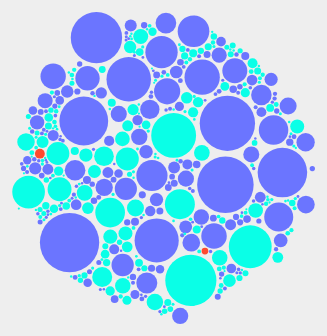
D3 v5 page, settled after 480 driven frames (8 s of simulated time); the page loaded 1 data file(s).


    var add_btn = document.getElementById('add_btn');

    add_btn.onclick = function () {
      example_1.style.display = "block";
      example_tags.style.display = "block";
    }

    var remove_btn = document.getElementById('remove_btn');

    remove_btn.onclick = function () {
      example_1.style.display = "none";
      example_tags.style.display = "none";
    }


  
// ── dashboard.js
// Author: Batool Akbar
// Date: 11/23/2019
// This code creates a visualziation for popular baby names in nyc 2015-2016
// D3.js library



// defining a dimension object that will contain the size of the visualization

const width = d3.min([
  window.innerWidth * 0.7,
  window.innerHeight * 0.7,
])

var height = 500;
var dimensions = {
  width: width,
  height: width,
  margin: { top: 10, right: 10, bottom: 50, left: 50},
}


// main function that draws the big visualization
function drawViz(ethnicity, year, gender){

  // refreshes the visualization
  d3.select('#visualization').select("svg").remove();

  // Reading the data
  d3.csv("data/baby_names.csv").then(function(data) {

    const results = {}

    // Looping through data and adding all information about names that meet the conditions under unqiue key name
    data.forEach(function(d) {
      if (ethnicity == d['ethnicity'] && year.includes(d['Year']) && gender.includes(d['gender']) ){

        if (d.name in results){
          results[d.name].year.push(d.Year)
          results[d.name].gender.push(d.gender)
          results[d.name].rank.push(d.rank)
          results[d.name].count += parseInt(d.count)
        } else {
          results[d.name] = {
            year: [d.Year],
            count: parseInt(d.count),
            gender: [d.gender],
            rank: [d.rank]
          }
        }
      }
    });

  // Changing the structure of results to an array for d3 visualization compatibility
  results_arr = []
  for (var name in results){
    results_arr.push({
        radius: results[name].count/12,
        count: results[name].count,
        gender: results[name].gender,
        rank: results[name].rank,
        year: results[name].Year,
        name: name
    })
  }

  // function that shuffles the dataset so the genders mix up and don't appear in two groups
  function shuffle(array) {
    array.sort(() => Math.random() - 0.5);
  }

  shuffle(results_arr);

  // adding an svg element inside the visualization before drawing

 
  const visualization = d3.select("#visualization")
    .append("svg")
    .attr("width", width)
    .attr("height", height)

  // specify bubbles behavior
  const simulation = d3.forceSimulation(results_arr)
    .force('charge', d3.forceManyBody().strength(0.8))
    .force('center', d3.forceCenter(width / 2, height / 2))
    .force('collision', d3.forceCollide().radius(function(d) {
      return 1.1 * d.radius
    }))
    .on('tick', drawCirclz);


    // function that draws the bubbles
    function drawCirclz() {

    //linking dataset to all bubbles (not yet created)
      var u = d3.select('svg')
        .selectAll('circle')
        .data(results_arr)

    // adding circles (bubbles) after linking them to the dataset
    // specifying genders' colors and circles' radius
      u.enter()
      .append('circle')
      .style("fill", function(d){
        if (d.gender.includes('MALE') && d.gender.includes('FEMALE')){
            return '#ff4a2e'
        }
        else if (d.gender.includes('MALE')){
          return '#6b75ff'
        }
        else {
          return '#0affe7'
        }
      })
      .attr('r', function(d) {
        // return d.count/10
        return d.radius
      })

      .merge(u)
      .attr('cx', function(d) {
        return d.x -20
      })
      .attr('cy', function(d) {
        return d.y +70
      })

    // adding interactivity to the visualization to show more information
    // on hover reduce bubble's opacity
    .on("mouseover", function(d) {
      d3.select(this)
      .style("opacity", .7)

    // on hover show names
      d3.select("svg")
      .append("text")
      .style('font-family', '"Roboto", sans-serif')
      .style('font-size', '32px')
      .style('font-weight', '400')
	    .attr("dx", 30)
      .attr("dy", 545)
      .text(d.name)

    // and count
      d3.select("svg")
      .append("text")
      .style('font-family', '"Roboto", sans-serif')
      .style('font-size', '14px')
      .style('font-weight', '100')
      .attr("dx", 30)
      .attr("dy", 570)
      .text('Used'+ '  ' + d.count + ' ' + 'times')

      d3.select("svg")
      .append("text")
      .style('font-family', '"Roboto", sans-serif')
      .style('font-size', '14px')
      .style('font-weight', '100')
      .attr("dx", 30)
      .attr("dy", 590)
      .text(getDesc(d,0))

      d3.select("svg")
      .append("text")
      .style('font-family', '"Roboto", sans-serif')
      .style('font-size', '14px')
      .style('font-weight', '100')
      .attr("dx", 30)
      .attr("dy", 610)
      .text(getDesc(d,1))
    })

    // if mouse is out set it back to default
    .on("mouseout", function(d) {
      d3.select(this).style("opacity",1);

      d3.select("svg")
      .selectAll("text")
      .remove("text")
    })

  }

  });

}

function getDesc(d,multiline){

  // printing the first line
  if (!multiline){
    // Case 1: one year and one gender
    if (d.rank.length == 1){
      return 'Ranked '+d.rank[0]+' in '+year[0]
    }

    // Case 2: one year for gender-neutral names
    if (d.gender.includes('MALE') && d.gender.includes('FEMALE') && d.rank.length == 2){
      return  'Female: ranked '+d.rank[0]+' in '+year[0]
    }

    // Case 3: two years and one gender
    if (d.rank.length == 2){
      return  'Ranked '+d.rank[0]+' in '+year[0]+' & '+d.rank[1]+' in '+year[1]
    }

    // Case 4: two years for gender-neutral names
    if (d.gender.includes('MALE') && d.gender.includes('FEMALE') && d.rank.length == 4){
      return  'Female: ranked '+d.rank[0]+' in '+year[0]+' & '+d.rank[2]+' in '+year[1]
    }

    // printing the second line
  } else {
    // Case 2: one year for gender-neutral names
    if (d.gender.includes('MALE') && d.gender.includes('FEMALE') && d.rank.length == 2){
      return  'Male: ranked '+d.rank[1]+' in '+year[0]
    }

    // Case 4: two years for gender-neutral names
    if (d.gender.includes('MALE') && d.gender.includes('FEMALE') && d.rank.length == 4){
      return  'Male: ranked '+d.rank[1]+' in '+year[0]+' & '+d.rank[3]+' in '+year[1]
    }
  }
  // returning an empty string if none of the cases apply
  return ''
}


// function that links filtering button to the visualization
function vizSpecs(){
  let hispanic = document.getElementById("hispanic_b");
  let white = document.getElementById("white_b");
  let black = document.getElementById("black_b");
  let asian = document.getElementById("asian_b");

  let male = document.getElementById("male_b");
  let female = document.getElementById("female_b");

  let year1 = document.getElementById("year1_b");
  let year2 = document.getElementById("year2_b");

  Ethnicity = ''
  if (hispanic.checked){
    Ethnicity = 'HISPANIC'
    console.log('hispanic button checked')
  }
  if (white.checked){
    Ethnicity = 'WHITE NON HISPANIC'
    console.log('white button checked')
  }
  if (black.checked){
    Ethnicity = 'BLACK NON HISPANIC'
    console.log('black button checked')
  }
  if (asian.checked){
    Ethnicity = 'ASIAN AND PACIFIC ISLANDER'
    console.log('asian button checked')
  }

  Gender = []
  if (male.checked){
    Gender.push('MALE')
    console.log('male button checked')
  }
  if (female.checked){
    Gender.push('FEMALE')
    console.log('female button checked')
  }

  Year = []
  if (year1.checked){
    Year.push('2015')
    console.log('2015 button checked')
  }
  if (year2.checked){
    Year.push('2016')
    console.log('2016 button checked')
  }

  // console.log(Ethnicity, Gender, Year)
  drawViz(ethnicity = Ethnicity, year = Year, gender = Gender)
}

// Set a default example when page is loaded
window.onload=function(){
  drawViz(ethnicity='HISPANIC', year=['2015'], gender=['MALE','FEMALE'])
}


### data: data/baby_names.csv
ID, Year, gender, ethnicity, name, count, rank
1, 2016, FEMALE, ASIAN AND PACIFIC ISLANDER, Olivia, 172, 1
2, 2016, FEMALE, ASIAN AND PACIFIC ISLANDER, Chloe, 112, 2
3, 2016, FEMALE, ASIAN AND PACIFIC ISLANDER, Sophia, 104, 3
4, 2016, FEMALE, ASIAN AND PACIFIC ISLANDER, Emma, 99, 4
5, 2016, FEMALE, ASIAN AND PACIFIC ISLANDER, Emily, 99, 4
6, 2016, FEMALE, ASIAN AND PACIFIC ISLANDER, Mia, 79, 5
7, 2016, FEMALE, ASIAN AND PACIFIC ISLANDER, Charlotte, 59, 6
8, 2016, FEMALE, ASIAN AND PACIFIC ISLANDER, Sarah, 57, 7
9, 2016, FEMALE, ASIAN AND PACIFIC ISLANDER, Isabella, 56, 8
10, 2016, FEMALE, ASIAN AND PACIFIC ISLANDER, Hannah, 56, 8
11, 2016, FEMALE, ASIAN AND PACIFIC ISLANDER, Grace, 54, 9
12, 2016, FEMALE, ASIAN AND PACIFIC ISLANDER, Angela, 54, 9
13, 2016, FEMALE, ASIAN AND PACIFIC ISLANDER, Ava, 53, 10
14, 2016, FEMALE, ASIAN AND PACIFIC ISLANDER, Joanna, 49, 11
15, 2016, FEMALE, ASIAN AND PACIFIC ISLANDER, Amelia, 44, 12
16, 2016, FEMALE, ASIAN AND PACIFIC ISLANDER, Evelyn, 42, 13
17, 2016, FEMALE, ASIAN AND PACIFIC ISLANDER, Ella, 42, 13
18, 2016, FEMALE, ASIAN AND PACIFIC ISLANDER, Arya, 42, 13
19, 2016, FEMALE, ASIAN AND PACIFIC ISLANDER, Ariana, 40, 14
20, 2016, FEMALE, ASIAN AND PACIFIC ISLANDER, Maya, 39, 15
21, 2016, FEMALE, ASIAN AND PACIFIC ISLANDER, Alina, 39, 15
22, 2016, FEMALE, ASIAN AND PACIFIC ISLANDER, Fiona, 35, 16
23, 2016, FEMALE, ASIAN AND PACIFIC ISLANDER, Ashley, 34, 17
24, 2016, FEMALE, ASIAN AND PACIFIC ISLANDER, Anaya, 34, 17
25, 2016, FEMALE, ASIAN AND PACIFIC ISLANDER, Fatima, 34, 17
26, 2016, FEMALE, ASIAN AND PACIFIC ISLANDER, Anna, 34, 17
27, 2016, FEMALE, ASIAN AND PACIFIC ISLANDER, Aria, 33, 18
28, 2016, FEMALE, ASIAN AND PACIFIC ISLANDER, Abigail, 32, 19
29, 2016, FEMALE, ASIAN AND PACIFIC ISLANDER, Victoria, 32, 19
30, 2016, FEMALE, ASIAN AND PACIFIC ISLANDER, Abby, 31, 20
31, 2016, FEMALE, ASIAN AND PACIFIC ISLANDER, Zoe, 31, 20
32, 2016, FEMALE, ASIAN AND PACIFIC ISLANDER, Ayesha, 30, 21
33, 2016, FEMALE, ASIAN AND PACIFIC ISLANDER, Vivian, 30, 21
34, 2016, FEMALE, ASIAN AND PACIFIC ISLANDER, Claire, 30, 21
35, 2016, FEMALE, ASIAN AND PACIFIC ISLANDER, Audrey, 29, 22
36, 2016, FEMALE, ASIAN AND PACIFIC ISLANDER, Jessica, 29, 22
37, 2016, FEMALE, ASIAN AND PACIFIC ISLANDER, Zoey, 29, 22
38, 2016, FEMALE, ASIAN AND PACIFIC ISLANDER, Sophie, 28, 23
39, 2016, FEMALE, ASIAN AND PACIFIC ISLANDER, Rachel, 28, 23
40, 2016, FEMALE, ASIAN AND PACIFIC ISLANDER, Alice, 28, 23
41, 2016, FEMALE, ASIAN AND PACIFIC ISLANDER, Zainab, 28, 23
42, 2016, FEMALE, ASIAN AND PACIFIC ISLANDER, Phoebe, 27, 24
43, 2016, FEMALE, ASIAN AND PACIFIC ISLANDER, Amy, 27, 24
44, 2016, FEMALE, ASIAN AND PACIFIC ISLANDER, Bella, 27, 24
45, 2016, FEMALE, ASIAN AND PACIFIC ISLANDER, Zara, 26, 25
46, 2016, FEMALE, ASIAN AND PACIFIC ISLANDER, Eva, 26, 25
47, 2016, FEMALE, ASIAN AND PACIFIC ISLANDER, Kayla, 26, 25
48, 2016, FEMALE, ASIAN AND PACIFIC ISLANDER, Maryam, 26, 25
49, 2016, FEMALE, ASIAN AND PACIFIC ISLANDER, Annie, 26, 25
50, 2016, FEMALE, ASIAN AND PACIFIC ISLANDER, Ellie, 25, 26
51, 2016, FEMALE, ASIAN AND PACIFIC ISLANDER, Tiffany, 25, 26
52, 2016, FEMALE, ASIAN AND PACIFIC ISLANDER, Aisha, 25, 26
53, 2016, FEMALE, ASIAN AND PACIFIC ISLANDER, Angelina, 25, 26
54, 2016, FEMALE, ASIAN AND PACIFIC ISLANDER, Katherine, 24, 27
55, 2016, FEMALE, ASIAN AND PACIFIC ISLANDER, Natalie, 24, 27
56, 2016, FEMALE, ASIAN AND PACIFIC ISLANDER, Avery, 24, 27
57, 2016, FEMALE, ASIAN AND PACIFIC ISLANDER, Jasmine, 24, 27
58, 2016, FEMALE, ASIAN AND PACIFIC ISLANDER, Riley, 24, 27
59, 2016, FEMALE, ASIAN AND PACIFIC ISLANDER, Alexandra, 23, 28
60, 2016, FEMALE, ASIAN AND PACIFIC ISLANDER, Michelle, 23, 28
... 2,940 more rows